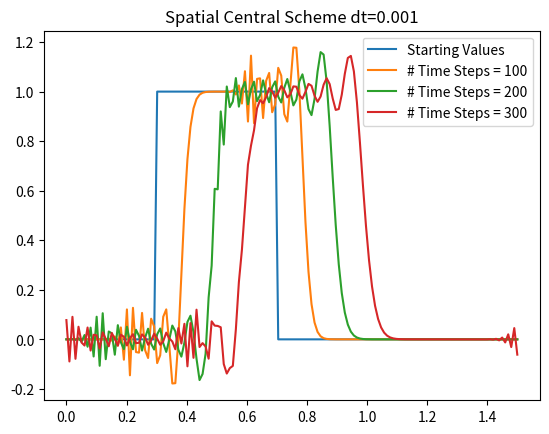

The matplotlib source for this figure:
#######
# This file provides verification of different 
# types of advection equation solvers
# Written By: Riley O'Neil
# MAE250h
# 4/18/25
########

#######
# The purpose of this file is to solve the advection diffusion equation.
# It does this using a variety of different spatial and time discretization methods.
# The general form of the advection diffusion equation is:
#       (df/dt) + c*(df/dx) = 0


# Imports
import numpy as np
from numpy import linalg
from matplotlib import pyplot as plt
import math
from typing import Any, Callable, Dict, Iterable, List, Optional, Set, TextIO, Tuple

# Constants
c = 1
RHS_func = lambda dfdx: -c*dfdx

#Initializations
num_points = 150
lower = 0
upper = 1.5
dx = (upper - lower) / num_points
grid = np.linspace(lower, upper, num_points)
starting_vals = []
exact_vals = []
######## Initial conditions and Exact solutions Comment / Uncomment desired function type #######

#Top hat
for point in grid:
    if point >= .3 and point <= .7:
        starting_vals.append(1)
    else:
        starting_vals.append(0)

for point in grid:
    if point >= .8 and point <= 1.2:
        exact_vals.append(1)
    else:
        exact_vals.append(0)

# cos wave
# for point in grid:
#     starting_vals.append(math.cos(point*2*math.pi))

# #Exact Solution
# for point in grid:
#     exact_vals.append(math.cos((point-(c/2))*2*math.pi))
# ########

def Forward_Euler(function, current_solution, dx, dt, total_time_steps, spatial_method):
    '''Computes a forward Euler solution with a step size of dt for the given number of
     time steps. Requiress an array of the current time solution and the spatial grid size'''
    # intialize t=0
    t = 1

    while t <= total_time_steps:
        #Create array to store intermediate solution
        new_solution = []
        # Iterate through each point in current solution
        for i in range(len(current_solution)):
            new_solution.append(current_solution[i] + dt*function(get_dfdx(dx, spatial_method, current_solution, i)))

        # Update solution
        current_solution = new_solution

        # Iterate time step
        t += 1

    # Returned solved for values
    return current_solution

def Backward_Euler(function, current_solution, dx, dt, total_time_steps, spatial_method):
    '''Computes a forward Euler solution with a step size of dt for the given number of
     time steps. Requiress an array of the current time solution and the spatial grid size'''
    # intialize t=0
    t = 1

    while t <= total_time_steps:
        #Create array to store intermediate solution
        new_solution = []

        #Initialize implicit solver conditions
        epsilon = 1e-12
        iteration = 1
        max_iters = 5000
        # If first iteration produce a guess using forward euler
        yj = Forward_Euler(function, current_solution, dx, dt, 1, spatial_method)

        # Otherwise use a predictor corrector method
        # Iterate through each point in current solution
        for i in range(len(current_solution)):
            while True:

                new_guess = current_solution[i] + dt*function(get_dfdx(dx, spatial_method, yj, i))
                residual = new_guess-yj[i]

                if abs(residual) < epsilon or iteration > max_iters:
                    if iteration > max_iters:
                        print(f'Warning: Large residual possible residual={residual} with {max_iters} iterations')
                    break
        
                #update iterator and yj guess
                yj[i] = new_guess
                iteration += 1


            new_solution.append(current_solution[i] + dt*function(get_dfdx(dx, spatial_method, yj, i)))

        # Update solution
        current_solution = new_solution

        # Iterate time step
        t += 1

    # Returned solved for values
    return current_solution


def Heuns(function, current_solution, dx, dt, total_time_steps, spatial_method):
    '''Computes a Heuns methhod solution with a step size of dt for the given number of
     time steps. Requiress an array of the current time solution and the spatial grid size'''
    # intialize t=0
    t = 1

    while t <= total_time_steps:
        #Create array to store intermediate solution
        g_n = []
        f_bar = []
        new_solution = []
        # Iterate through each point in current solution
        for i in range(len(current_solution)):
            #Compute first intermediate solution
            g_n.append(function(get_dfdx(dx, spatial_method, current_solution, i)))
            f_bar.append(current_solution[i] + dt*(g_n[i]))
        for j in range(len(current_solution)):
            #Compute final solution
            new_solution.append(current_solution[j] + dt/2*(g_n[j] + function(get_dfdx(dx, spatial_method, f_bar, j))))
            

        # Update solution
        current_solution = new_solution

        # Iterate time step
        t += 1

    # Returned solved for values
    return current_solution


def RK_4(function, current_solution, dx, dt, total_time_steps, spatial_method):
    '''Computes a Runge-Kutta 4th order  solution with a step size of dt for the given number of
     time steps. Requiress an array of the current time solution and the spatial grid size'''
    # intialize t=0
    t = 1

    while t <= total_time_steps:
        #Create arrays to store intermediate solutions
        k1 = []
        g1 = []
        k2 = []
        g2 = []
        k3 = []
        g3 = []
        k4 = []
        new_solution = []
        # Iterate through each point in current solution
        # for i in range(len(current_solution)):
        #     g1.append(function(get_dfdx(dx, spatial_method, current_solution, i)))
        #     k1.append(current_solution[i] + dt/2*g1[i])
        #     g2.append(function(get_dfdx(dx, spatial_method, k1, i)))
        #     k2.append(current_solution[i] + dt/2*g2[i])
        #     g3.append(function(get_dfdx(dx, spatial_method, k2, i)))
        #     k3.append(current_solution[i] + dt*g2[i])
        #     new_solution.append(current_solution[i] + dt/6*(g))


        for i in range(len(current_solution)):
            # First step
            k1.append(dt*(function(get_dfdx(dx, spatial_method, current_solution, i))))
            g1.append(current_solution[i]+.5*k1[i])
        for i in range(len(current_solution)):
            # First step
            k2.append(dt*(function(get_dfdx(dx, spatial_method, g1, i))))
            g2.append(current_solution[i]+.5*k2[i])
        for i in range(len(current_solution)):
            # Second Step
            k3.append(dt*(function(get_dfdx(dx, spatial_method, g2, i))))
            g3.append(current_solution[i] + k3[i])
        for i in range(len(current_solution)):
            # Third Step
            k4.append(dt*(function(get_dfdx(dx, spatial_method, g3, i))))
        for i in range(len(current_solution)):
            # Solve
            new_solution.append(current_solution[i] + (1/6)*(k1[i] + 2*k2[i] + 2*k3[i] + k4[i]))
            

        # Update solution
        current_solution = new_solution

        # Iterate time step
        t += 1

    # Returned solved for values
    return current_solution

# Create a function that returns the upwind spatial derivative
def get_dfdx(delta_x, scheme:str, values, i):
    '''scheme sets if upwind, central, or downwind differencing is used currently applies periodic boundary'''
    
    # Grab neighbor values from values, apply periodic boundary if at ends
    if i == 0:
        f0 = values[-1]
        f1 = values[i]
        f2 = values[i+1]  
    elif i== len(values)-1:
        f2 = values[0]
        f0 = values[i-1]
        f1 = values[i]
    else:
        f0 = values[i-1]
        f1 = values[i]
        f2 = values[i+1]      

    if scheme.lower() == "upwind":
        dfdx = (-f0 + f1) / delta_x
    elif scheme.lower() == "central":
        dfdx = (-f0 + f2) / (2*delta_x)
    elif scheme.lower() == "downwind":
        dfdx = (-f1 + f2) / delta_x
    else:
        raise SyntaxError(f"Invalid Spatial Derivative Scheme: {scheme} is not recognized")
    return dfdx

def calculate_L2_error(exact_solution, estimate_solution):
    # Assumes solutions have same length
    error = 0
    for i in range(len(exact_solution)):
        error += (np.linalg.norm(exact_solution[i] - estimate_solution[i]))
    return error



##### Error Behavior with different discretizations
BE_up_1 = Backward_Euler(RHS_func, starting_vals, dx, dt=.001, total_time_steps=100, spatial_method='central')
BE_up_error_1 = calculate_L2_error(exact_vals, BE_up_1)

BE_up_2 = Backward_Euler(RHS_func, starting_vals, dx, dt=.001, total_time_steps=200, spatial_method='central')
BE_up_error_2 = calculate_L2_error(exact_vals, BE_up_2)

BE_up_3 = Backward_Euler(RHS_func, starting_vals, dx, dt=.001, total_time_steps=300, spatial_method='central')
BE_up_error_3 = calculate_L2_error(exact_vals, BE_up_3)

plt.figure()
plt.plot(grid, starting_vals)
plt.plot(grid, BE_up_1)
plt.plot(grid, BE_up_2)
plt.plot(grid, BE_up_3)
plt.legend(['Starting Values',f'# Time Steps = {100}', f'# Time Steps = {200}', f'# Time Steps = {300}'])
plt.title(f"Spatial Central Scheme dt={.001}")

plt.show()
## Forward Euler Upwind

# FE_up = Forward_Euler(RHS_func, starting_vals, dx, dt=.001, total_time_steps=500, spatial_method='upwind')
# FE_up_error = calculate_L2_error(exact_vals, FE_up)

# RK_4_up = RK_4(RHS_func, starting_vals, dx, dt=.001, total_time_steps=500, spatial_method='upwind')
# RK4_up_error = calculate_L2_error(exact_vals, RK_4_up)

# Heuns_up = Heuns(RHS_func, starting_vals, dx, dt=.001, total_time_steps=500, spatial_method='upwind')
# Heuns_up_error = calculate_L2_error(exact_vals, Heuns_up)

# BE_up = Backward_Euler(RHS_func, starting_vals, dx, dt=.001, total_time_steps=500, spatial_method='upwind')
# BE_up_error = calculate_L2_error(exact_vals, BE_up)

# BE_central = Backward_Euler(RHS_func, starting_vals, dx, dt=.001, total_time_steps=500, spatial_method='central')
# BE_central_error = calculate_L2_error(exact_vals, BE_central)

#FE_central = Forward_Euler(RHS_func, starting_vals, dx, dt=.001, total_time_steps=1000, spatial_method='central')

# error_test = calculate_L2_error(exact_vals, exact_vals)
# error_test2 = calculate_L2_error(exact_vals, starting_vals)
# error_test3 = calculate_L2_error(RK_4_up, Heuns_up)
# print(error_test)
# print(error_test2)
# print(f'Diff between Rk4 and Heuns {error_test3}')


# plt.figure(1)
# plt.plot(grid, starting_vals)
# plt.plot(grid, FE_up)
# plt.plot(grid, RK_4_up)
# plt.plot(grid, Heuns_up,linestyle='dashed')
# plt.plot(grid, BE_up)
# plt.plot(grid, BE_central)
# plt.plot(grid, exact_vals, '-k')
# #
# plt.legend(['Initial Values', f'FE_Upwind error:{FE_up_error}',f'RK_4 error:{RK4_up_error}', f'Heuns error:{Heuns_up_error}', f'BE_Upwind error:{BE_up_error}', f'BE_Central error:{BE_central_error}', 'Exact Solution'])

# plt.figure(2)
# plt.plot(grid, FE_central)



##### Plot different solvers vs CFL number ######
# total_time = .2
# cfl_high = 0
# cfl_low = -3
# num_points = 10

# cfl_numbers = np.logspace(cfl_low, cfl_high, num_points)
# cfl_numbers = cfl_numbers[::-1]
# error = []

# exact_vals = []

# #Exact Solution
# for point in grid:
#     exact_vals.append(math.cos((point-(total_time/c))*2*math.pi))

# for cfl in cfl_numbers:
#     dt = cfl*dx/c
#     print(dt)
#     timesteps = total_time/dt
#     print(timesteps)
#     solution = (Heuns(RHS_func, starting_vals, dx, dt, timesteps, spatial_method='upwind'))
#     error.append(calculate_L2_error(exact_vals, solution))

# plt.figure()
# plt.loglog(cfl_numbers, error)
# plt.xlabel('CFL Number')
# plt.ylabel('L2 Error')


# plt.figure()
# plt.plot(grid, solution)
# plt.plot(grid, exact_vals)
# plt.legend(['Numeric', 'Exact'])

# plt.show()
